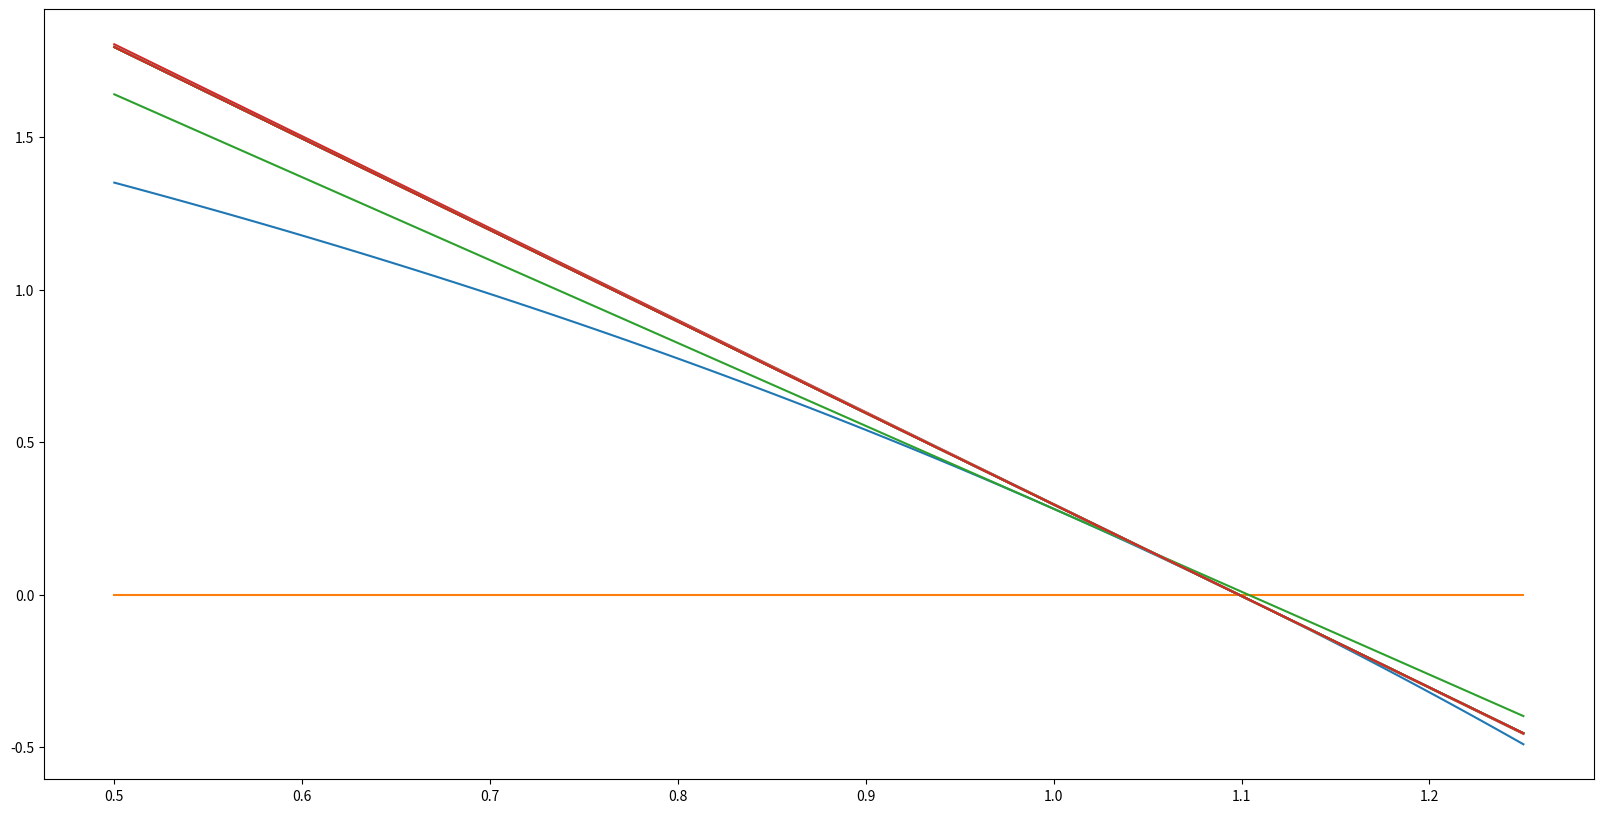

This figure's Python source:
#!/usr/bin/env python3
# -*- coding: utf-8 -*-
"""
Created on Mon Nov  9 08:46:09 2020

Do 3 iterations of Newton's method for f(x) = 3 - e^x, using x0 = 1.
 Repeat, using x0 = 2, 4, 8, 16. Comment on your results
"""
import math
import numpy as np
import matplotlib.pyplot as plt

def derivatice_approx( f, x, h ):
    return ( (f(x+h) - f(x-h))/(h*2) )



def Newton_Method( f, x0, n, df=False, verbose = False):
    rtn = x0
    if(df):
        for i in range(0,n+1):
            rtn = rtn - (f(rtn) / df(rtn))
    else:
        df = derivatice_approx
        for i in range(0,n+1):
            rtn = rtn - (f(rtn) / df(f, rtn, .000001))
    
    
    return rtn






def Error_Newton_Method( f, x0, err, df=False, verbose = False):
    rtn = x0
    count = 0
    old = 0.0
    if(df):
        while(count<10000):
            count = count +1
            old = rtn    
            rtn = rtn - (f(rtn) / df(rtn))
            if(abs(rtn-old) < err):
                break
            
    else:
        df = derivatice_approx
        while(count < 10000):
            count = count +1            
            old = rtn
            rtn = rtn - (f(rtn) / df(f, rtn, .000001))
            if(abs(rtn-old) < err):
                break
    
    return (rtn,count)









def Grapher_Newton_Method( f, x0, n, df=False, verbose = False):
    rtn = []
    rtn.append(x0)
    if(verbose):
        print(f"x0: {x0} | n: {n} | rtn: {rtn}\n")
    if(df):
        for i in range(0,n+1):
            rtn.append( rtn[i] - (f(rtn[i]) / df(rtn[i])) )
            if(verbose):
                print(f"i: {i} | n: {n}\n rtn: {rtn}\n")
    else:
        df = derivatice_approx
        for i in range(0,n+1):
            rtn.append( rtn[i] - (f(rtn[i]) / df(f, rtn[i], .000001)) )
            if(verbose):
                print(f"i: {i} | n: {n}\n rtn: {rtn}\n")  
    
    return rtn
                





FN = [
      lambda x: math.exp(-x) - x,
      lambda x: math.cos(x) - x,
      lambda x: 3-math.exp(x),
      lambda x: -math.exp(x)
     ]


names= [
        'e^-x - x',
        'cos(x) - x',
        '3 - e^x'
       ]



err = 10**-4
func = FN[2]
name = names[2]
Dfunc = FN[3]

a = 2

result = Newton_Method(func, a, 3);
print(f"g(x) = {name} | {a} |\
 Root: fx = {result}");
 
 
 
 
err = 10**-4
func = FN[2]
name = names[2]
Dfunc = FN[3]

a = 1

plt.figure(figsize=(20,10))

result = Grapher_Newton_Method(func, a, 10, verbose=True);
print(f"g(x) = {name} | {a} |\
 Root: fx = {result}");
 
Func = np.vectorize(func)

domain1 = .5
domain2 = 1.25

x = np.linspace(domain1, domain2, 100)
y = Func(x)
plt.plot(x,y,
         [domain1, domain2],[0,0])

resultX = []
resultY = []
for i in result:
    y = derivatice_approx(func, i, .000001)*(x-i)+func(i)
    plt.plot(x,y)

plt.show()










result,count = Error_Newton_Method(func, 16, 10**-9, verbose=True)
print(f"Result: {result} | count: {count}")


 
 
 